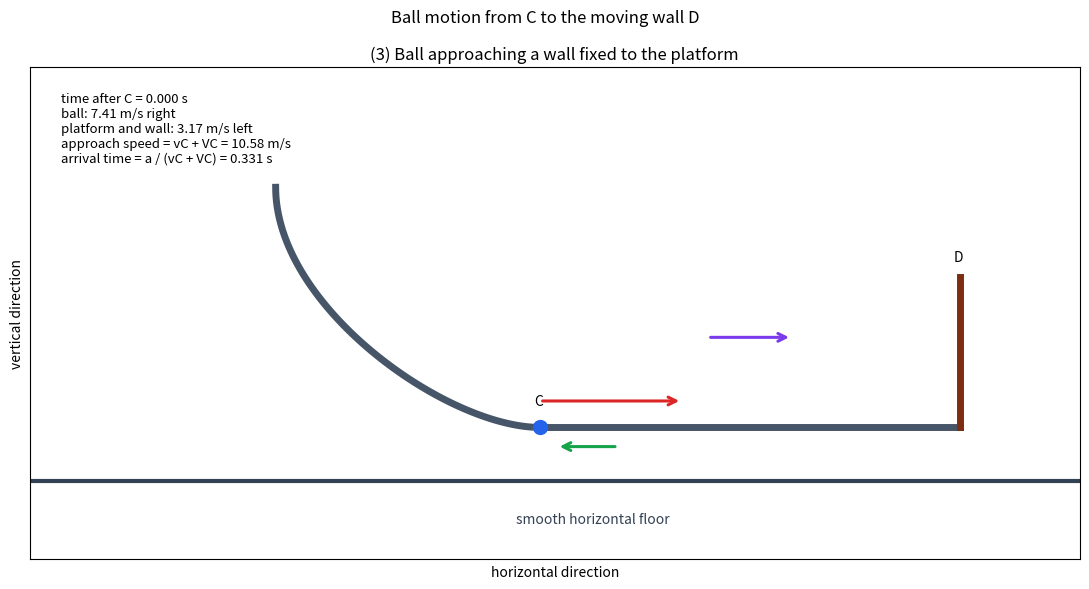

Python code for this plot:
"""小球が C から台に固定された壁 D へ至る相対運動を可視化する。"""

from math import sqrt

import matplotlib.pyplot as plt
from matplotlib.animation import FuncAnimation
from matplotlib.patches import FancyArrowPatch


MASS_PLATFORM = 1.4
MASS_BALL = 0.60
GRAVITY = 9.8
H1 = 4.0
H2 = 2.0
CURVE_WIDTH = 2.2
CD_LENGTH = 3.5
BALL_SPEED_C = sqrt(2 * MASS_PLATFORM * GRAVITY * H1 / (MASS_PLATFORM + MASS_BALL))
PLATFORM_SPEED_C = MASS_BALL / MASS_PLATFORM * BALL_SPEED_C
RELATIVE_SPEED = BALL_SPEED_C + PLATFORM_SPEED_C
ARRIVAL_TIME = CD_LENGTH / RELATIVE_SPEED
VECTOR_SCALE = 0.16


def curve_position(u):
    """B-C の曲線を台に固定した座標で表す。"""
    x = 3 * (1 - u) * u**2 * CURVE_WIDTH * 0.65 + u**3 * CURVE_WIDTH
    y = (1 - u) ** 3 * H2 + 3 * (1 - u) ** 2 * u * (H2 / 2)
    return x, y


def add_arrow(axis, color):
    arrow = FancyArrowPatch(
        (0, 0),
        (0, 0),
        arrowstyle="->",
        mutation_scale=14,
        linewidth=2.2,
        color=color,
    )
    axis.add_patch(arrow)
    return arrow


def main(interval_ms=60):
    curve = [curve_position(index / 100) for index in range(101)]
    figure, axis = plt.subplots(figsize=(11, 6))
    figure.suptitle("Ball motion from C to the moving wall D")

    platform_shift = PLATFORM_SPEED_C * ARRIVAL_TIME
    axis.axhline(-0.45, color="#334155", linewidth=3)
    axis.text(2.0, -0.8, "smooth horizontal floor", color="#334155")
    axis.set_xlim(-platform_shift - 1.0, CURVE_WIDTH + CD_LENGTH + 1.0)
    axis.set_ylim(-1.1, H2 + 1.0)
    axis.set_aspect("equal")
    axis.set_title("(3) Ball approaching a wall fixed to the platform")
    axis.set_xlabel("horizontal direction")
    axis.set_ylabel("vertical direction")
    axis.set_xticks([])
    axis.set_yticks([])
    axis.grid(alpha=0.15)

    curve_track, = axis.plot([], [], color="#475569", linewidth=5)
    horizontal_track, = axis.plot([], [], color="#475569", linewidth=5)
    wall_track, = axis.plot([], [], color="#7c2d12", linewidth=5)
    label_c = axis.text(0, 0, "C")
    label_d = axis.text(0, 0, "D")
    ball, = axis.plot([], [], marker="o", color="#2563eb", markersize=10)
    ball_arrow = add_arrow(axis, "#dc2626")
    platform_arrow = add_arrow(axis, "#16a34a")
    approach_arrow = add_arrow(axis, "#7c3aed")
    info = axis.text(
        0.03,
        0.95,
        "",
        transform=axis.transAxes,
        va="top",
        fontsize=9.5,
        bbox={"facecolor": "white", "edgecolor": "none", "alpha": 0.9},
    )

    def update(frame):
        time = ARRIVAL_TIME * frame / 120
        platform_x = -PLATFORM_SPEED_C * time
        ball_x = CURVE_WIDTH + BALL_SPEED_C * time
        wall_x = platform_x + CURVE_WIDTH + CD_LENGTH
        collision = frame == 120

        curve_track.set_data(
            [platform_x + point[0] for point in curve],
            [point[1] for point in curve],
        )
        horizontal_track.set_data(
            (platform_x + CURVE_WIDTH, wall_x), (0, 0))
        wall_track.set_data((wall_x, wall_x), (0, 1.25))
        label_c.set_position((platform_x + CURVE_WIDTH - 0.05, 0.18))
        label_d.set_position((wall_x - 0.05, 1.38))
        ball.set_data([ball_x], [0])
        ball.set_color("#dc2626" if collision else "#2563eb")
        ball_arrow.set_positions(
            (ball_x, 0.22),
            (ball_x + BALL_SPEED_C * VECTOR_SCALE, 0.22),
        )
        platform_arrow.set_positions(
            (platform_x + CURVE_WIDTH + 0.65, -0.16),
            (platform_x + CURVE_WIDTH + 0.65 - PLATFORM_SPEED_C * VECTOR_SCALE, -0.16),
        )
        midpoint = (ball_x + wall_x) / 2
        approach_arrow.set_positions((midpoint - 0.35, 0.75), (midpoint + 0.35, 0.75))
        info.set_text(
            f"time after C = {time:.3f} s\n"
            f"ball: {BALL_SPEED_C:.2f} m/s right\n"
            f"platform and wall: {PLATFORM_SPEED_C:.2f} m/s left\n"
            f"approach speed = vC + VC = {RELATIVE_SPEED:.2f} m/s\n"
            f"arrival time = a / (vC + VC) = {ARRIVAL_TIME:.3f} s"
        )
        return (
            curve_track,
            horizontal_track,
            wall_track,
            label_c,
            label_d,
            ball,
            ball_arrow,
            platform_arrow,
            approach_arrow,
            info,
        )

    def init():
        return update(0)

    animation = FuncAnimation(
        figure,
        update,
        init_func=init,
        frames=range(121),
        interval=interval_ms,
        repeat=True,
        repeat_delay=1800,
        blit=True,
        cache_frame_data=False,
    )
    figure._c_to_d_animation = animation
    plt.tight_layout()
    plt.show()


if __name__ == "__main__":
    main()
